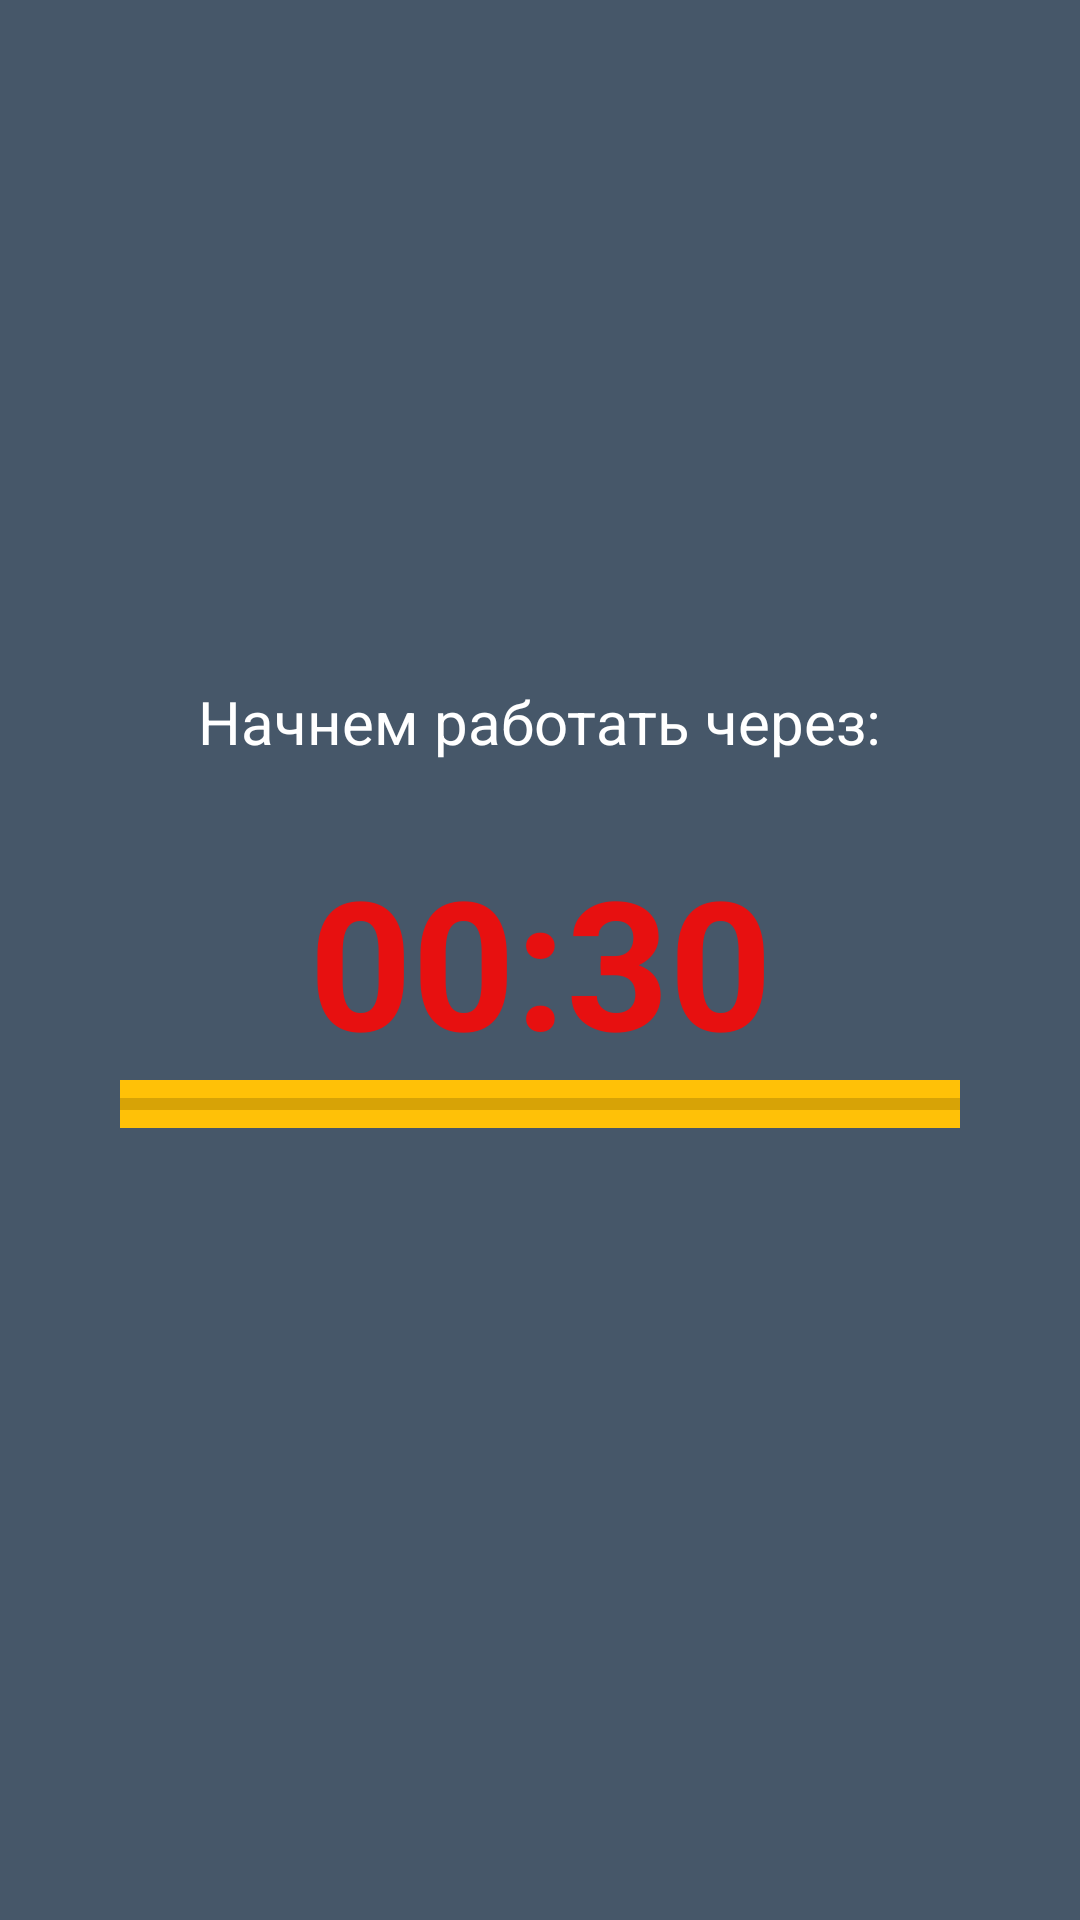

The Android layout XML behind this screen, and the referenced resources:
<!-- AndroidManifest.xml: application theme Theme.FitnesAfter50 -->
<!-- res/layout/waiting_fragment.xml -->
<?xml version="1.0" encoding="utf-8"?>
<androidx.constraintlayout.widget.ConstraintLayout xmlns:android="http://schemas.android.com/apk/res/android"
    xmlns:app="http://schemas.android.com/apk/res-auto"
    xmlns:tools="http://schemas.android.com/tools"
    android:layout_width="match_parent"
    android:layout_height="match_parent"
    android:background="#465769">

    <TextView
        android:id="@+id/tvTimer"
        android:layout_width="wrap_content"
        android:layout_height="wrap_content"
        android:text="00:30"
        android:textColor="@color/Red"
        android:textSize="60sp"
        android:textStyle="bold"
        app:layout_constraintBottom_toBottomOf="parent"
        app:layout_constraintEnd_toEndOf="parent"
        app:layout_constraintStart_toStartOf="parent"
        app:layout_constraintTop_toTopOf="parent" />

    <TextView
        android:id="@+id/textView4"
        android:layout_width="wrap_content"
        android:layout_height="wrap_content"
        android:layout_marginBottom="26dp"
        android:text="@string/watting_message"
        android:textColor="@color/white"
        android:textSize="20sp"
        app:layout_constraintBottom_toTopOf="@+id/tvTimer"
        app:layout_constraintEnd_toEndOf="parent"
        app:layout_constraintStart_toStartOf="parent" />

    <ProgressBar
        android:id="@+id/pBar"
        style="?android:attr/progressBarStyleHorizontal"
        android:layout_width="0dp"
        android:layout_height="wrap_content"
        android:layout_marginStart="40dp"
        android:layout_marginEnd="40dp"
        android:background="#105DED"
        android:backgroundTint="#FFC107"
        android:clickable="false"
        android:fadingEdge="vertical"
        android:foregroundTint="#E70E0E"
        android:indeterminateTint="#8BC34A"
        app:circularflow_defaultRadius="10dp"
        app:circularflow_radiusInDP="120dp"
        app:layout_constraintEnd_toEndOf="parent"
        app:layout_constraintHorizontal_bias="20.0"
        app:layout_constraintStart_toStartOf="parent"
        app:layout_constraintTop_toBottomOf="@+id/tvTimer" />
</androidx.constraintlayout.widget.ConstraintLayout>
<!-- resources referenced by this layout -->
<resources>
  <color name="Red">#E71010</color>
  <color name="white">#FFFFFFFF</color>
  <string name="watting_message">Начнем работать через:</string>
  <style name="Theme.FitnesAfter50" parent="Theme.MaterialComponents.DayNight.DarkActionBar">
          
          <item name="colorPrimary">@color/BlueDark</item>
          <item name="colorPrimaryVariant">@color/purple_700</item>
          <item name="colorOnPrimary">@color/white</item>
          
          <item name="colorSecondary">@color/BlueDark</item> // цвет прогр бар
          <item name="colorSecondaryVariant">@color/teal_700</item>
          <item name="colorOnSecondary">@color/black</item>
  
          <item name="android:windowFullscreen">true</item> //во весь экран
          
          <item name="android:statusBarColor" tools:targetApi="l">?attr/colorPrimaryVariant</item>
          
      </style>
  <color name="BlueDark">#1C3B54</color>
  <color name="purple_700">#FF3700B3</color>
  <color name="teal_700">#FF018786</color>
  <color name="black">#FF000000</color>
</resources>
